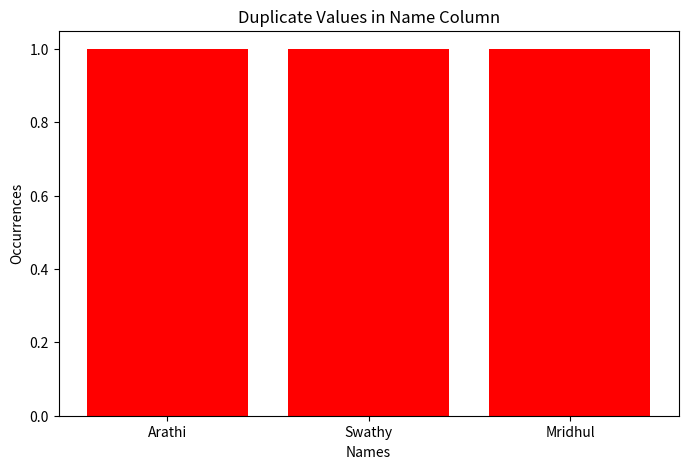

This chart was generated by the following Python code:
# -*- coding: utf-8 -*-
"""handling_duplicate_values.ipynb

Automatically generated by Colaboratory.

Original file is located at
    https://colab.research.google.com/drive/1v8UIjOWoRG6lFvahGc-eM4gbssAtUbP6
"""

import pandas as pd
import matplotlib.pyplot as plt
data = {
    'Name': ['Anju', 'Arathi', 'Swathy','Arathi', 'Keerthana','Swathy', 'Alwin', 'Mridhul','Mridhul'],
    'Id': [1, 2,3,2,4,3,5,6,6],'Dept':['English','Maths','Chemistry','Maths','Physics','Chemistry','English','Malayalam','Malayalam']
}
df = pd.DataFrame(data)
duplicates = df.duplicated(['Name'])
print(duplicates)
df.drop_duplicates()
plt.figure(figsize=(8, 5))
plt.bar(df[duplicates]['Name'], 1, color='red', label='Duplicates')
plt.xlabel('Names')
plt.ylabel('Occurrences')
plt.title('Duplicate Values in Name Column')
plt.show()